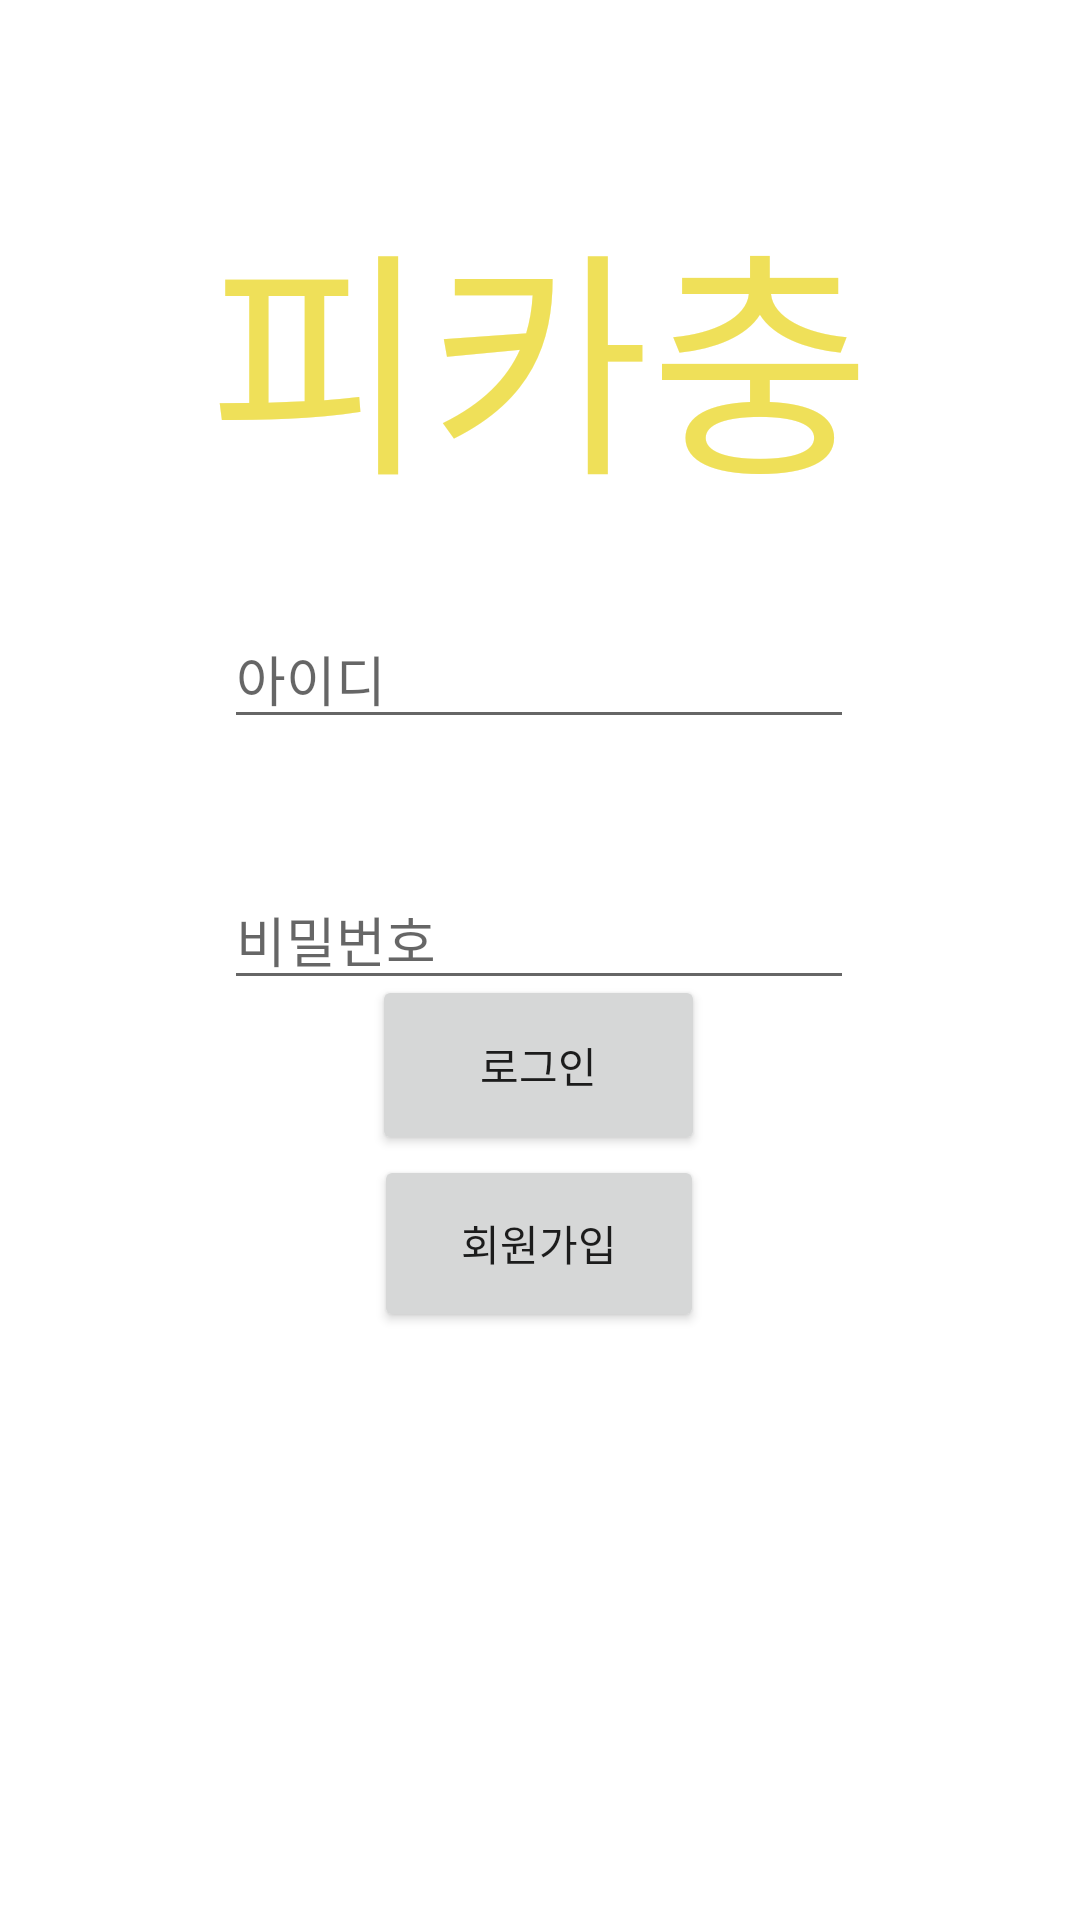

Android layout source for this screen:
<!-- AndroidManifest.xml: application theme Theme.PikaChoong -->
<!-- res/layout/activity_login.xml -->
<?xml version="1.0" encoding="utf-8"?>
<androidx.constraintlayout.widget.ConstraintLayout xmlns:android="http://schemas.android.com/apk/res/android"
    xmlns:app="http://schemas.android.com/apk/res-auto"
    xmlns:tools="http://schemas.android.com/tools"
    android:layout_width="match_parent"
    android:layout_height="match_parent"
    tools:context=".Login">

    <Button
        android:id="@+id/go_log"
        android:layout_width="111dp"
        android:layout_height="60dp"
        android:text="로그인"
        app:layout_constraintBottom_toTopOf="@+id/go_reg"
        app:layout_constraintEnd_toEndOf="parent"
        app:layout_constraintHorizontal_bias="0.498"
        app:layout_constraintStart_toStartOf="parent" />

    <Button
        android:id="@+id/go_reg"
        android:layout_width="110dp"
        android:layout_height="59dp"
        android:layout_marginBottom="196dp"
        android:text="회원가입"
        app:layout_constraintBottom_toBottomOf="parent"
        app:layout_constraintEnd_toEndOf="parent"
        app:layout_constraintHorizontal_bias="0.498"
        app:layout_constraintStart_toStartOf="parent" />

    <EditText
        android:id="@+id/pw_input"
        android:layout_width="wrap_content"
        android:layout_height="wrap_content"
        android:ems="10"
        android:hint="비밀번호"
        android:inputType="textPersonName"
        app:layout_constraintBottom_toBottomOf="parent"
        app:layout_constraintEnd_toEndOf="parent"
        app:layout_constraintHorizontal_bias="0.497"
        app:layout_constraintStart_toStartOf="parent"
        app:layout_constraintTop_toTopOf="parent"
        app:layout_constraintVertical_bias="0.486" />

    <EditText
        android:id="@+id/id_input"
        android:layout_width="wrap_content"
        android:layout_height="wrap_content"
        android:ems="10"
        android:hint="아이디"
        android:inputType="textPersonName"
        app:layout_constraintBottom_toTopOf="@+id/pw_input"
        app:layout_constraintEnd_toEndOf="parent"
        app:layout_constraintHorizontal_bias="0.497"
        app:layout_constraintStart_toStartOf="parent"
        app:layout_constraintTop_toTopOf="parent"
        app:layout_constraintVertical_bias="0.823" />

    <TextView
        android:id="@+id/theme"
        android:layout_width="309dp"
        android:layout_height="115dp"
        android:text="피카충"
        android:textAlignment="center"
        android:textColor="#EFE059"
        android:textSize="80sp"
        app:layout_constraintBottom_toBottomOf="parent"
        app:layout_constraintEnd_toEndOf="parent"
        app:layout_constraintHorizontal_bias="0.498"
        app:layout_constraintStart_toStartOf="parent"
        app:layout_constraintTop_toTopOf="parent"
        app:layout_constraintVertical_bias="0.112" />

</androidx.constraintlayout.widget.ConstraintLayout>
<!-- resources referenced by this layout -->
<resources>
  <style name="Theme.PikaChoong" parent="Theme.MaterialComponents.DayNight.DarkActionBar">
          
          <item name="colorPrimary">@color/purple_500</item>
          <item name="colorPrimaryVariant">@color/purple_700</item>
          <item name="colorOnPrimary">@color/white</item>
          
          <item name="colorSecondary">@color/teal_200</item>
          <item name="colorSecondaryVariant">@color/teal_700</item>
          <item name="colorOnSecondary">@color/black</item>
          
          <item name="android:statusBarColor">?attr/colorPrimaryVariant</item>
          
      </style>
  <!-- not gathered from this repository: default colours our renderer supplied (Android Studio template values) -->
  <color name="purple_500">#FF6200EE</color>
  <color name="purple_700">#FF3700B3</color>
  <color name="teal_200">#FF03DAC5</color>
  <color name="teal_700">#FF018786</color>
  <color name="black">#FF000000</color>
  <color name="white">#FFFFFFFF</color>
</resources>
